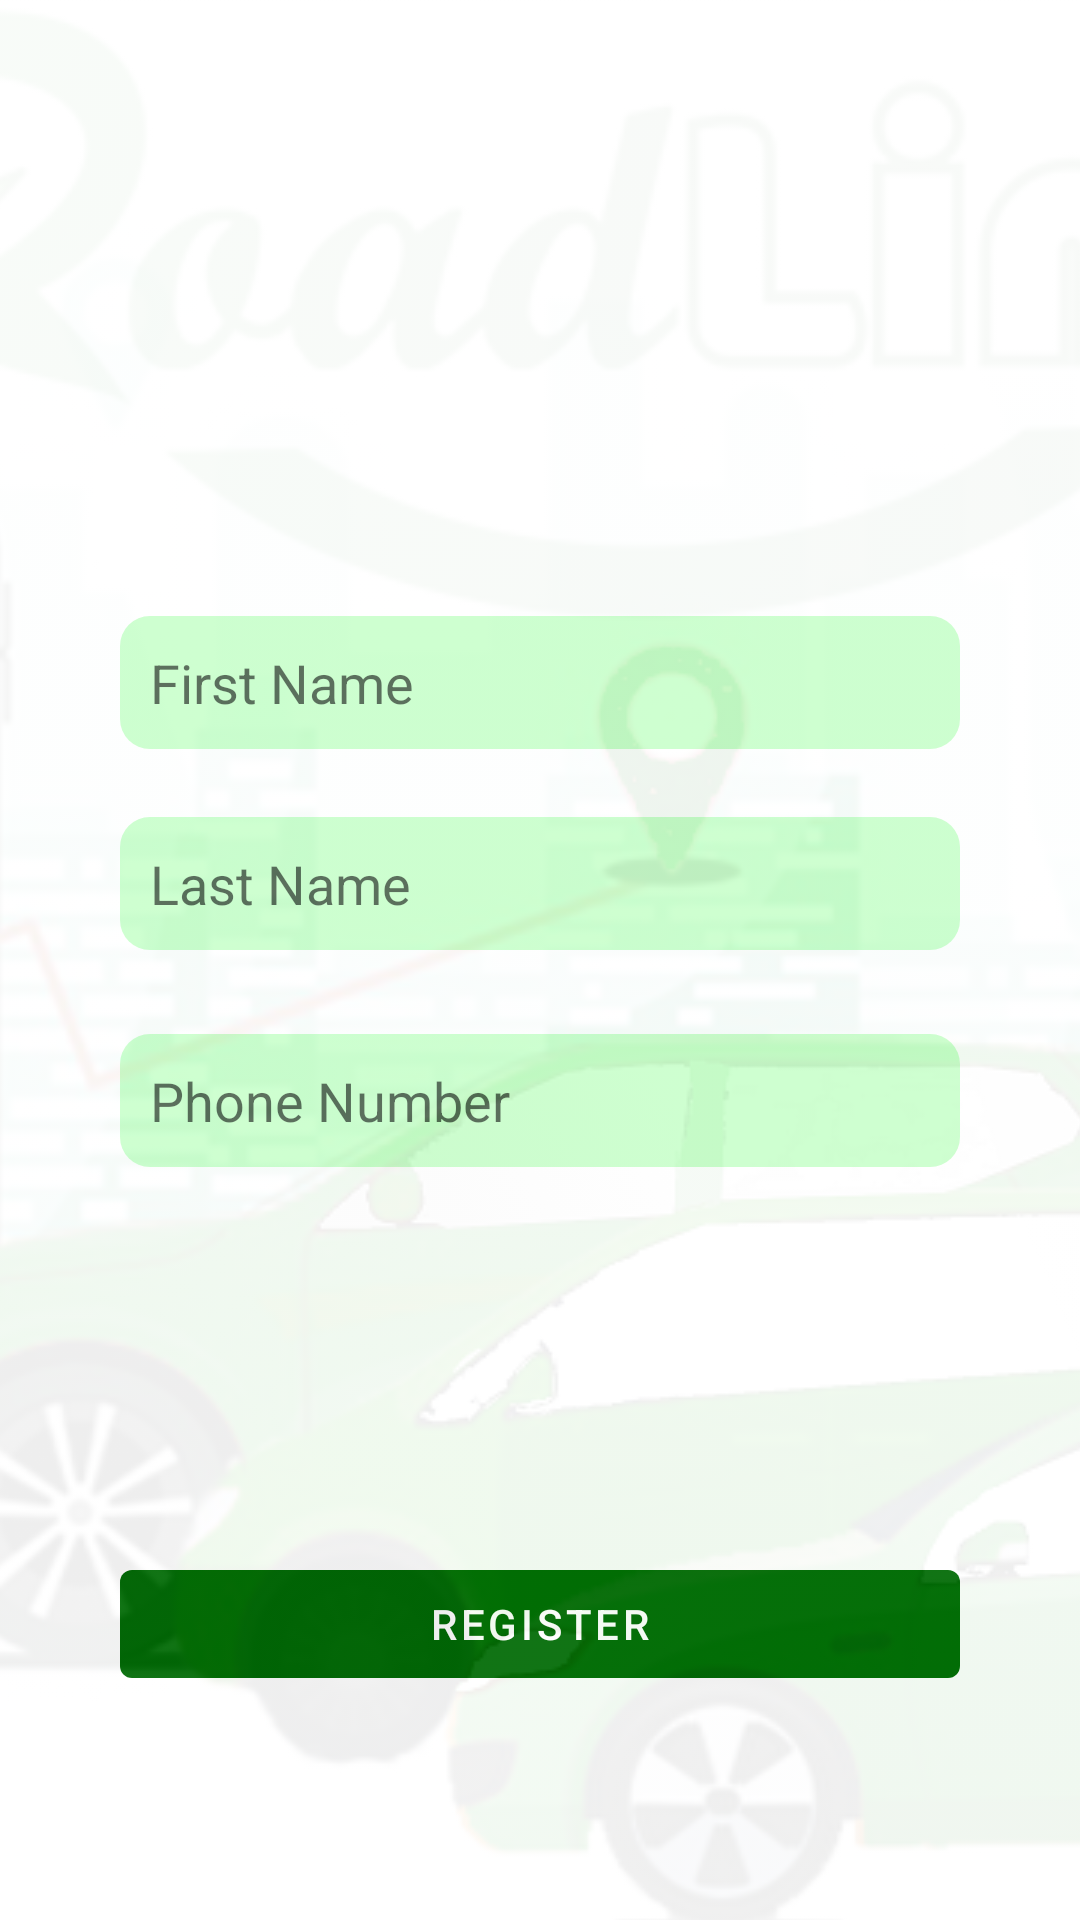

Layout XML and referenced resources for this Android screen:
<!-- AndroidManifest.xml: application theme AppTheme -->
<!-- res/layout/activity_register.xml -->
<?xml version="1.0" encoding="utf-8"?>
<androidx.constraintlayout.widget.ConstraintLayout xmlns:android="http://schemas.android.com/apk/res/android"
    xmlns:app="http://schemas.android.com/apk/res-auto"
    xmlns:tools="http://schemas.android.com/tools"
    android:layout_width="match_parent"
    android:layout_height="match_parent"
    tools:context=".RegisterActivity">

    <com.google.android.material.button.MaterialButton
        android:id="@+id/bt_register"
        style="@style/Widget.MaterialComponents.Button.UnelevatedButton"
        android:layout_width="match_parent"
        android:layout_height="wrap_content"
        android:layout_marginStart="40dp"
        android:layout_marginEnd="40dp"
        android:text="Register"
        app:layout_constraintBottom_toBottomOf="parent"
        app:layout_constraintEnd_toEndOf="parent"
        app:layout_constraintStart_toStartOf="parent"
        app:layout_constraintTop_toBottomOf="@+id/tv_Phone"
        app:layout_constraintVertical_bias="0.633" />


    <EditText
        android:id="@+id/tv_firstname"
        android:layout_width="match_parent"
        android:layout_height="wrap_content"
        android:layout_marginStart="40dp"
        android:layout_marginEnd="40dp"
        android:background="@drawable/roundable_selected"
        android:hint="First Name"
        android:inputType="text"
        app:layout_constraintBottom_toTopOf="@+id/tv_lastname"
        app:layout_constraintEnd_toEndOf="parent"
        app:layout_constraintStart_toStartOf="parent"
        app:layout_constraintTop_toTopOf="parent"
        app:layout_constraintVertical_bias="0.9" />

    <EditText
        android:id="@+id/tv_lastname"
        android:layout_width="match_parent"
        android:layout_height="wrap_content"
        android:layout_marginStart="40dp"
        android:layout_marginEnd="40dp"
        android:background="@drawable/roundable_selected"
        android:hint="Last Name"
        android:inputType="text"
        app:layout_constraintBottom_toBottomOf="parent"
        app:layout_constraintEnd_toEndOf="parent"
        app:layout_constraintHorizontal_bias="0.0"
        app:layout_constraintStart_toStartOf="parent"
        app:layout_constraintTop_toTopOf="parent"
        app:layout_constraintVertical_bias="0.457" />


    <EditText
        android:id="@+id/tv_Phone"
        android:layout_width="match_parent"
        android:layout_height="wrap_content"
        android:layout_marginStart="40dp"
        android:layout_marginEnd="40dp"
        android:background="@drawable/roundable_selected"
        android:inputType="phone"
        android:hint="Phone Number"
        app:layout_constraintBottom_toBottomOf="parent"
        app:layout_constraintEnd_toEndOf="parent"
        app:layout_constraintHorizontal_bias="0.0"
        app:layout_constraintStart_toStartOf="parent"
        app:layout_constraintTop_toBottomOf="@+id/tv_lastname"
        app:layout_constraintVertical_bias="0.100000024" />

    <ImageView
        android:id="@+id/imageView4"
        android:layout_width="0dp"
        android:layout_height="0dp"
        android:alpha=".07"
        android:scaleType="center"
        android:src="@drawable/roadlinkbanner"
        app:layout_constraintBottom_toBottomOf="parent"
        app:layout_constraintEnd_toEndOf="parent"
        app:layout_constraintStart_toStartOf="parent"
        app:layout_constraintTop_toTopOf="parent" />

    <ProgressBar
        android:id="@+id/progressBar"
        style="?android:attr/progressBarStyle"
        android:layout_width="wrap_content"
        android:layout_height="wrap_content"
        android:layout_marginTop="16dp"
        android:visibility="invisible"
        app:layout_constraintEnd_toEndOf="parent"
        app:layout_constraintStart_toStartOf="parent"
        app:layout_constraintTop_toBottomOf="@+id/tv_Phone" />
</androidx.constraintlayout.widget.ConstraintLayout>
<!-- resources referenced by this layout -->
<resources>
  <!-- drawable roadlinkbanner: png bitmap (drawable, 733578 bytes) -->
  <!-- drawable roundable_selected (drawable) -->
  <?xml version="1.0" encoding="utf-8"?>
  <shape xmlns:android="http://schemas.android.com/apk/res/android">
  <gradient
      android:endColor="@color/light_green"
      android:centerColor="@color/light_green"
      android:startColor="@color/light_green"
      android:angle="270" />
  <corners
      android:radius="10dp" />
  <padding
      android:left="10dp"
      android:top="10dp"
      android:right="10dp"
      android:bottom="10dp" />
  </shape>
  <style name="AppTheme" parent="Theme.MaterialComponents.Light.NoActionBar">
          
          <item name="colorPrimary">@color/colorPrimary</item>
          <item name="colorPrimaryDark">@color/colorPrimaryDark</item>
          <item name="colorAccent">@color/colorAccent</item>
      </style>
  <color name="light_green">#CBFFCD</color>
  <color name="colorPrimary">#006A04</color>
  <color name="colorPrimaryDark">#015704</color>
  <color name="colorAccent">#006A04</color>
</resources>
